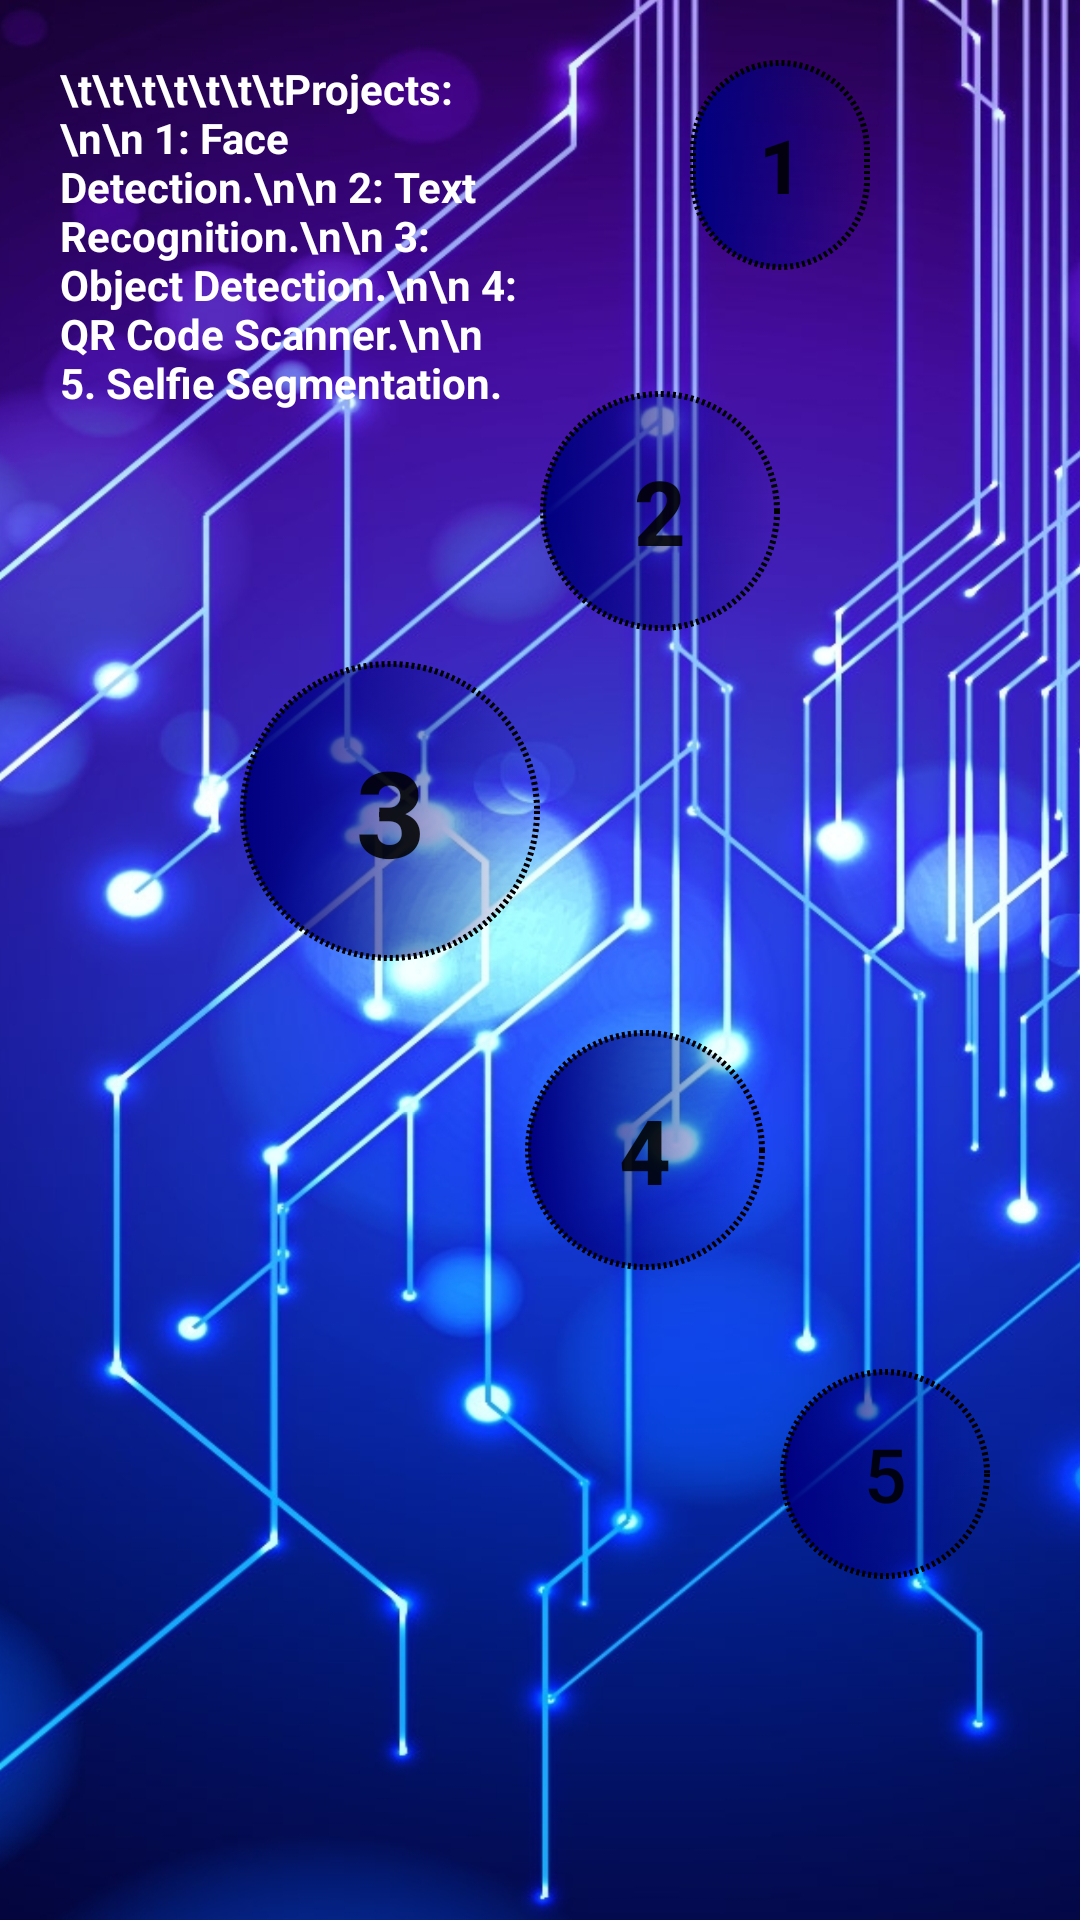

Here is an Android app screen rendered from its layout file. Give the layout XML and the strings, colors and styles it references.
<!-- AndroidManifest.xml: application theme Theme.Mlimp -->
<!-- res/layout/scrollview.xml -->
<?xml version="1.0" encoding="utf-8"?>

<RelativeLayout xmlns:android="http://schemas.android.com/apk/res/android"
    xmlns:tools="http://schemas.android.com/tools"
    android:layout_width="match_parent"
    android:layout_height="wrap_content"
    tools:ignore="ExtraText"
    android:background="@drawable/scbg3"
    android:padding="20dp"
    tools:context=".NewActivity">

    <TextView
        android:layout_width="156dp"
        android:layout_height="180dp"
        android:text="\t\t\t\t\t\t\tProjects:\n\n
1: Face Detection.\n\n
2: Text Recognition.\n\n
3: Object Detection.\n\n
4: QR Code Scanner.\n\n
5. Selfie Segmentation."
        android:textColor="@color/white"
        android:textStyle="bold"
        tools:ignore="HardcodedText" />

    <Button
        android:id="@+id/butn1"
        android:layout_width="70dp"
        android:layout_height="70dp"
        android:layout_marginStart="210dp"
        android:layout_marginLeft="50dp"
        android:layout_marginEnd="50dp"
        android:layout_marginBottom="50dp"
        android:background="@drawable/b1"
        android:text="1"
        android:textAllCaps="false"
        android:textSize="25sp"
        android:textStyle="bold"
        android:visibility="visible"
        tools:ignore="HardcodedText,RtlCompat,SmallSp,UnusedAttribute"
        tools:visibility="visible" />

    <Button
        android:id="@+id/b2"
        android:layout_width="80dp"
        android:layout_height="80dp"
        android:layout_below="@id/butn1"
        android:layout_marginStart="160dp"
        android:layout_marginLeft="50dp"
        android:layout_marginTop="-10dp"
        android:layout_marginEnd="50dp"
        android:layout_marginRight="50dp"
        android:background="@drawable/b1"
        android:text="2"
        android:textAllCaps="false"
        android:textSize="30sp"
        android:textStyle="bold"
        android:visibility="visible"
        tools:ignore="HardcodedText,RtlCompat,SmallSp,UnusedAttribute"
        tools:visibility="visible" />


    <Button
        android:id="@+id/b3"
        android:layout_width="100dp"
        android:layout_height="100dp"
        android:layout_below="@id/b2"
        android:layout_marginStart="60dp"
        android:layout_marginTop="10dp"
        android:background="@drawable/b1"
        android:text="3"
        android:textAllCaps="false"
        android:textSize="40sp"
        android:textStyle="bold"
        android:visibility="visible"
        tools:ignore="HardcodedText,RtlCompat,SmallSp,UnusedAttribute"
        tools:visibility="visible" />

    <Button
        android:id="@+id/b4"
        android:layout_width="80dp"
        android:layout_height="80dp"
        android:layout_below="@id/b3"
        android:layout_marginStart="155dp"
        android:layout_marginTop="23dp"
        android:layout_marginRight="50dp"
        android:background="@drawable/b1"
        android:text="4"
        android:textAllCaps="false"
        android:textSize="30sp"
        android:textStyle="bold"
        android:visibility="visible"
        tools:ignore="HardcodedText,RtlCompat,RtlHardcoded,SmallSp,UnusedAttribute"
        tools:visibility="visible" />

    <Button
        android:id="@+id/b5"
        android:layout_width="70dp"
        android:layout_height="70dp"
        android:layout_below="@id/b4"
        android:layout_marginStart="240dp"
        android:layout_marginTop="33dp"
        android:background="@drawable/b1"
        android:text="5"
        android:textSize="25sp"
        android:visibility="visible"
        tools:ignore="HardcodedText,RtlCompat,SmallSp,UnusedAttribute"
        tools:visibility="visible" />


</RelativeLayout>
<!-- resources referenced by this layout -->
<resources>
  <color name="white">#FFFFFFFF</color>
  <!-- drawable b1 (drawable) -->
  <?xml version="1.0" encoding="utf-8"?>
  
  <selector xmlns:android="http://schemas.android.com/apk/res/android">
      <item>
          <shape android:shape="rectangle">
  
              <corners android:radius="999dp" />
              <gradient android:startColor="@color/but" />
              <stroke android:width="2dp" android:dashWidth="1dp" android:dashGap="1dp" />
          </shape>
      </item>
  </selector>
  <!-- drawable scbg3: jpg bitmap (drawable, 744255 bytes) -->
  <style name="Theme.Mlimp" parent="Theme.MaterialComponents.DayNight.DarkActionBar">
          
          <item name="colorPrimary">@color/but</item>
          <item name="colorPrimaryVariant">@color/but</item>
          <item name="colorOnPrimary">@color/white</item>
          
          <item name="colorSecondary">@color/but</item>
          <item name="colorSecondaryVariant">@color/but</item>
          <item name="colorOnSecondary">@color/but</item>
          
          <item name="android:statusBarColor" tools:targetApi="l">?attr/colorPrimaryVariant</item>
          
  
      </style>
  <color name="but">#000080</color>
</resources>
